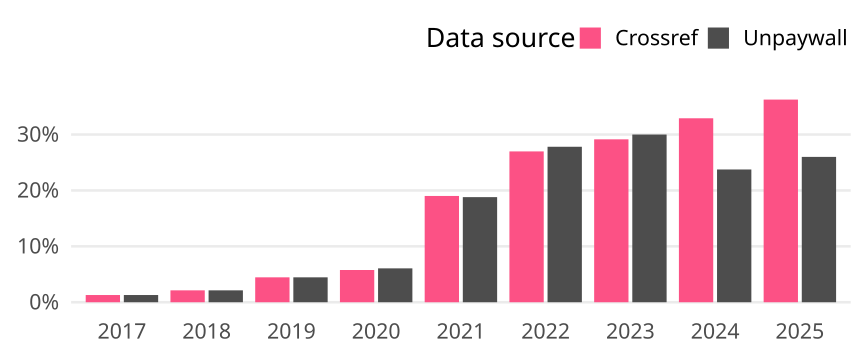

The data file committed next to this chart (first rows):
cr_year, cat, article_total, name, oa_articles, oa_share
2017, Global, 930, Crossref, 12, 0.0129
2017, Global, 930, Unpaywall, 12, 0.0129
2018, Global, 940, Crossref, 20, 0.02128
2018, Global, 940, Unpaywall, 20, 0.02128
2019, Global, 1010, Crossref, 45, 0.04455
2019, Global, 1010, Unpaywall, 45, 0.04455
2020, Global, 1023, Crossref, 59, 0.05767
2020, Global, 1023, Unpaywall, 62, 0.06061
2021, Global, 952, Crossref, 181, 0.1901
2021, Global, 952, Unpaywall, 179, 0.188
2022, Global, 960, Crossref, 259, 0.2698
2022, Global, 960, Unpaywall, 267, 0.2781
2023, Global, 930, Crossref, 271, 0.2914
2023, Global, 930, Unpaywall, 279, 0.3
2024, Global, 939, Crossref, 309, 0.3291
2024, Global, 939, Unpaywall, 223, 0.2375
2025, Global, 400, Crossref, 145, 0.3625
2025, Global, 400, Unpaywall, 104, 0.26
